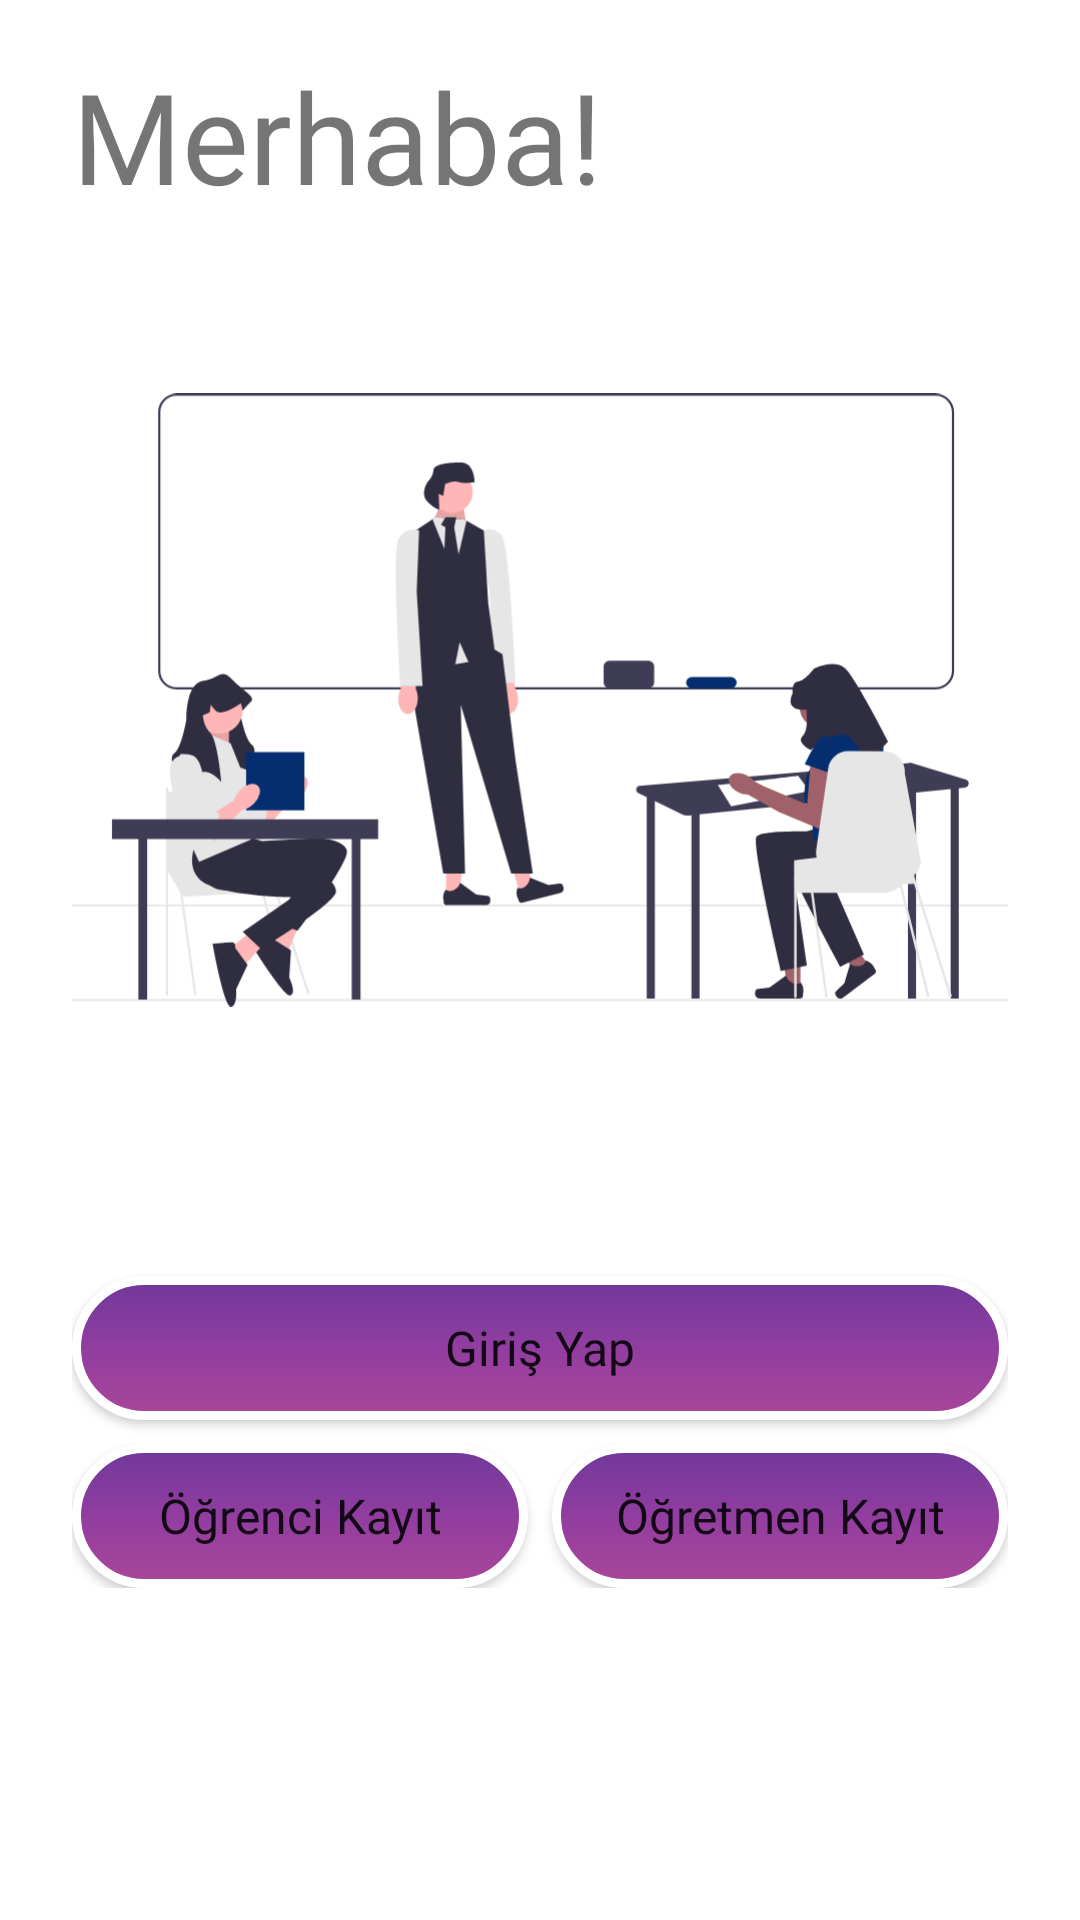

Reconstruct the res/layout file that produces this screen, plus the resources it refers to.
<!-- AndroidManifest.xml: application theme Theme.KapmusQR -->
<!-- res/layout/fragment_login.xml -->
<?xml version="1.0" encoding="utf-8"?>
<layout xmlns:android="http://schemas.android.com/apk/res/android"
    xmlns:app="http://schemas.android.com/apk/res-auto"
    xmlns:tools="http://schemas.android.com/tools">

    <data>

    </data>

    <androidx.constraintlayout.widget.ConstraintLayout
        android:layout_width="match_parent"
        android:layout_height="match_parent"
        android:padding="24dp"
        tools:context=".login.LoginFragment">


        <TextView
            android:id="@+id/helloText"
            android:layout_width="300dp"
            android:layout_height="wrap_content"
            android:fontFamily="@font/quicksand_medium"
            android:gravity="start"
            android:text="Merhaba!"
            android:textSize="42sp"
            app:layout_constraintBottom_toTopOf="@+id/imageView6"
            app:layout_constraintStart_toStartOf="parent"
            app:layout_constraintTop_toTopOf="parent"
            app:layout_constraintVertical_chainStyle="packed" />

        <ImageView
            android:id="@+id/imageView6"
            android:layout_width="wrap_content"
            android:layout_height="320dp"
            app:layout_constraintBottom_toTopOf="@+id/sign_in_button"
            app:layout_constraintEnd_toEndOf="parent"
            app:layout_constraintStart_toStartOf="parent"
            app:layout_constraintTop_toBottomOf="@+id/helloText"
            app:srcCompat="@drawable/educator" />

        <Button
            android:id="@+id/sign_in_button"
            android:layout_width="match_parent"
            android:layout_height="wrap_content"
            android:layout_marginTop="32dp"
            android:background="@drawable/login_button_shape"
            android:fontFamily="@font/quicksand_medium"
            android:text="Giriş Yap"
            android:textAlignment="center"
            android:textAllCaps="false"
            android:textSize="16sp"
            app:layout_constraintBottom_toTopOf="@+id/linearLayout13"
            app:layout_constraintEnd_toEndOf="parent"
            app:layout_constraintStart_toStartOf="parent"
            app:layout_constraintTop_toBottomOf="@+id/imageView6" />

        <LinearLayout
            android:id="@+id/linearLayout13"
            android:layout_width="match_parent"
            android:layout_height="wrap_content"
            android:layout_marginTop="8dp"
            android:orientation="horizontal"
            app:layout_constraintBottom_toTopOf="@+id/imageView5"
            app:layout_constraintEnd_toEndOf="parent"
            app:layout_constraintStart_toStartOf="parent"
            app:layout_constraintTop_toBottomOf="@+id/sign_in_button">

            <Button
                android:id="@+id/student_sign_up_button"
                android:layout_width="match_parent"
                android:layout_height="wrap_content"
                android:layout_marginEnd="4dp"
                android:layout_weight="0.5"
                android:background="@drawable/login_button_shape"
                android:fontFamily="@font/quicksand_medium"
                android:text="Öğrenci Kayıt"
                android:textAlignment="center"
                android:textAllCaps="false"
                android:textSize="16sp" />

            <Button
                android:id="@+id/teacher_sign_up_button"
                android:layout_width="match_parent"
                android:layout_height="wrap_content"
                android:layout_marginStart="4dp"
                android:layout_weight="0.5"
                android:background="@drawable/login_button_shape"
                android:fontFamily="@font/quicksand_medium"
                android:text="Öğretmen Kayıt"
                android:textAlignment="center"
                android:textAllCaps="false"
                android:textSize="16sp" />
        </LinearLayout>

        <ImageView
            android:id="@+id/imageView5"
            android:layout_width="170dp"
            android:layout_height="50dp"
            android:layout_marginTop="44dp"
            app:layout_constraintBottom_toBottomOf="parent"
            app:layout_constraintEnd_toEndOf="parent"
            app:layout_constraintStart_toStartOf="parent"
            app:layout_constraintTop_toBottomOf="@+id/linearLayout13"
            app:srcCompat="@drawable/logo" />


    </androidx.constraintlayout.widget.ConstraintLayout>
</layout>
<!-- resources referenced by this layout -->
<resources>
  <!-- drawable educator: vector/xml drawable (drawable, 15124 chars, omitted) -->
  <!-- drawable login_button_shape (drawable) -->
  <?xml version="1.0" encoding="utf-8"?>
  <shape xmlns:android="http://schemas.android.com/apk/res/android" android:shape="rectangle" >
      <corners
          android:radius="50dp"
          />
      <gradient
          android:angle="35"
          android:centerX="49%"
          android:centerColor="#ff913da0"
          android:startColor="#ff6f389a"
          android:endColor="#ffa94699"
          android:type="linear"
          />
      <stroke
          android:width="3dp"
          android:color="#ffffffff"
          />
  </shape>
  <style name="Theme.KapmusQR" parent="Theme.MaterialComponents.DayNight.NoActionBar">
          
          <item name="colorPrimary">@color/purple_500</item>
          <item name="colorPrimaryVariant">@color/purple_700</item>
          <item name="colorOnPrimary">@color/white</item>
          
          <item name="colorSecondary">@color/purple_500</item>
          <item name="colorSecondaryVariant">@color/purple_500</item>
          <item name="colorOnSecondary">@color/black</item>
          
          <item name="android:statusBarColor">?attr/colorPrimaryVariant</item>
          
      </style>
  <color name="purple_500">#042E6F</color>
  <color name="purple_700">#042E6F</color>
  <color name="white">#FFFFFFFF</color>
  <color name="black">#FF000000</color>
</resources>
